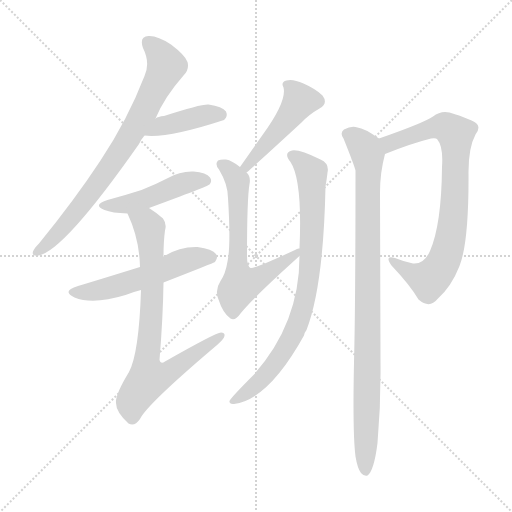
t = 0.00 s
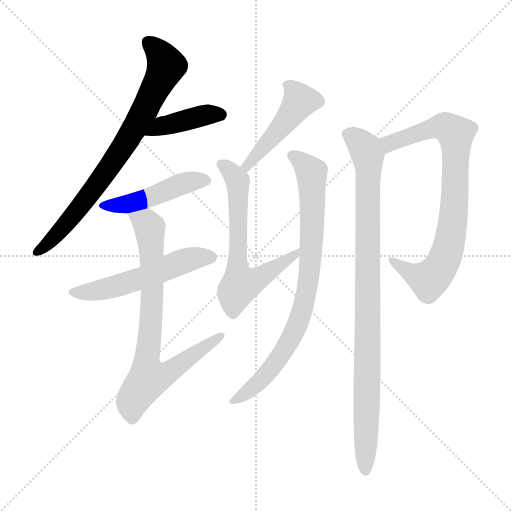
t = 1.58 s
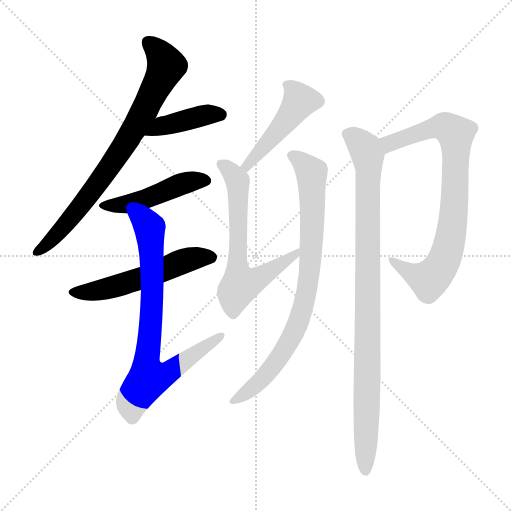
t = 3.16 s
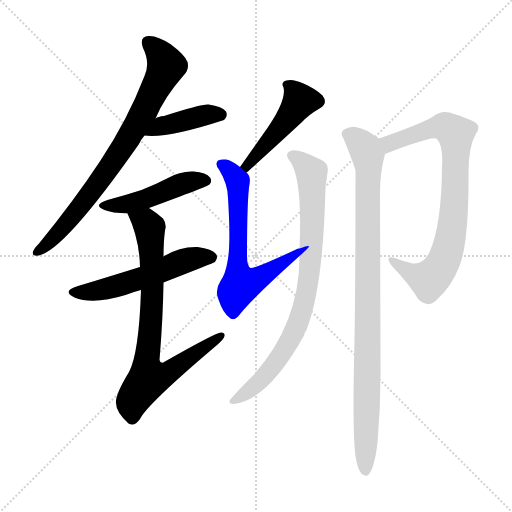
t = 4.74 s
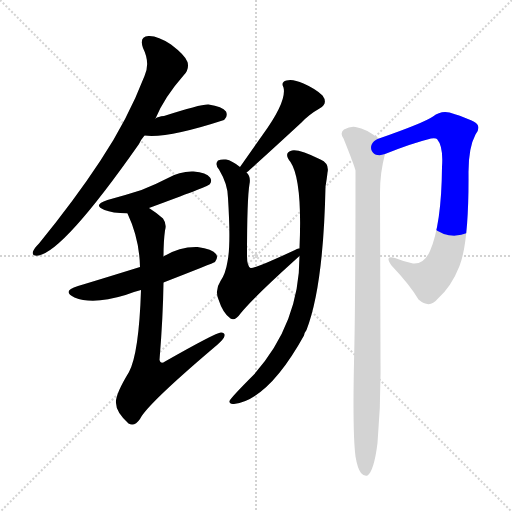
t = 6.32 s
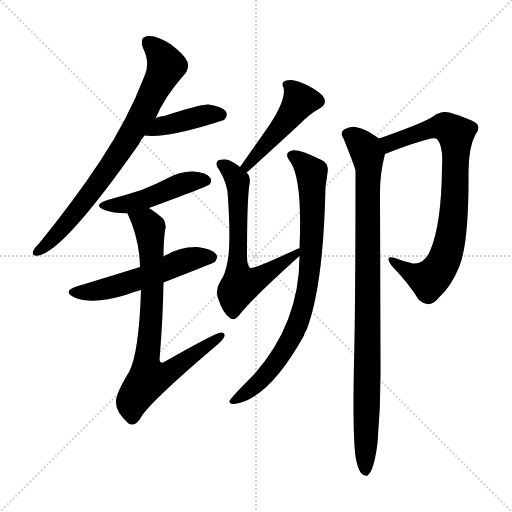
t = 7.90 s

The animated SVG that drew these frames (rendered in a browser with its animation timeline set to each time). Animation: 10 CSS @keyframes rules; one cycle of 7.90 s.

<svg version="1.1" viewBox="0 0 1024 1024" xmlns="http://www.w3.org/2000/svg">
  <g stroke="lightgray" stroke-dasharray="1,1" stroke-width="1" transform="scale(4, 4)">
    <line x1="0" y1="0" x2="256" y2="256"></line>
    <line x1="256" y1="0" x2="0" y2="256"></line>
    <line x1="128" y1="0" x2="128" y2="256"></line>
    <line x1="0" y1="128" x2="256" y2="128"></line>
  </g>
<g transform="scale(1, -1) translate(0, -900)">
   <style type="text/css">
    @keyframes keyframes0 {
      from {
       stroke: blue;
       stroke-dashoffset: 769;
       stroke-width: 128;
       }
       71% {
       animation-timing-function: step-end;
       stroke: blue;
       stroke-dashoffset: 0;
       stroke-width: 128;
       }
       to {
       stroke: black;
       stroke-width: 1024;
       }
       }
       #make-me-a-hanzi-animation-0 {
         animation: keyframes0 0.875814s both;
         animation-delay: 0.000000s;
         animation-timing-function: linear;
       }
    @keyframes keyframes1 {
      from {
       stroke: blue;
       stroke-dashoffset: 409;
       stroke-width: 128;
       }
       57% {
       animation-timing-function: step-end;
       stroke: blue;
       stroke-dashoffset: 0;
       stroke-width: 128;
       }
       to {
       stroke: black;
       stroke-width: 1024;
       }
       }
       #make-me-a-hanzi-animation-1 {
         animation: keyframes1 0.582845s both;
         animation-delay: 0.875814s;
         animation-timing-function: linear;
       }
    @keyframes keyframes2 {
      from {
       stroke: blue;
       stroke-dashoffset: 468;
       stroke-width: 128;
       }
       60% {
       animation-timing-function: step-end;
       stroke: blue;
       stroke-dashoffset: 0;
       stroke-width: 128;
       }
       to {
       stroke: black;
       stroke-width: 1024;
       }
       }
       #make-me-a-hanzi-animation-2 {
         animation: keyframes2 0.630859s both;
         animation-delay: 1.458659s;
         animation-timing-function: linear;
       }
    @keyframes keyframes3 {
      from {
       stroke: blue;
       stroke-dashoffset: 542;
       stroke-width: 128;
       }
       64% {
       animation-timing-function: step-end;
       stroke: blue;
       stroke-dashoffset: 0;
       stroke-width: 128;
       }
       to {
       stroke: black;
       stroke-width: 1024;
       }
       }
       #make-me-a-hanzi-animation-3 {
         animation: keyframes3 0.691081s both;
         animation-delay: 2.089518s;
         animation-timing-function: linear;
       }
    @keyframes keyframes4 {
      from {
       stroke: blue;
       stroke-dashoffset: 769;
       stroke-width: 128;
       }
       71% {
       animation-timing-function: step-end;
       stroke: blue;
       stroke-dashoffset: 0;
       stroke-width: 128;
       }
       to {
       stroke: black;
       stroke-width: 1024;
       }
       }
       #make-me-a-hanzi-animation-4 {
         animation: keyframes4 0.875814s both;
         animation-delay: 2.780599s;
         animation-timing-function: linear;
       }
    @keyframes keyframes5 {
      from {
       stroke: blue;
       stroke-dashoffset: 468;
       stroke-width: 128;
       }
       60% {
       animation-timing-function: step-end;
       stroke: blue;
       stroke-dashoffset: 0;
       stroke-width: 128;
       }
       to {
       stroke: black;
       stroke-width: 1024;
       }
       }
       #make-me-a-hanzi-animation-5 {
         animation: keyframes5 0.630859s both;
         animation-delay: 3.656413s;
         animation-timing-function: linear;
       }
    @keyframes keyframes6 {
      from {
       stroke: blue;
       stroke-dashoffset: 646;
       stroke-width: 128;
       }
       68% {
       animation-timing-function: step-end;
       stroke: blue;
       stroke-dashoffset: 0;
       stroke-width: 128;
       }
       to {
       stroke: black;
       stroke-width: 1024;
       }
       }
       #make-me-a-hanzi-animation-6 {
         animation: keyframes6 0.775716s both;
         animation-delay: 4.287272s;
         animation-timing-function: linear;
       }
    @keyframes keyframes7 {
      from {
       stroke: blue;
       stroke-dashoffset: 818;
       stroke-width: 128;
       }
       73% {
       animation-timing-function: step-end;
       stroke: blue;
       stroke-dashoffset: 0;
       stroke-width: 128;
       }
       to {
       stroke: black;
       stroke-width: 1024;
       }
       }
       #make-me-a-hanzi-animation-7 {
         animation: keyframes7 0.915690s both;
         animation-delay: 5.062988s;
         animation-timing-function: linear;
       }
    @keyframes keyframes8 {
      from {
       stroke: blue;
       stroke-dashoffset: 800;
       stroke-width: 128;
       }
       72% {
       animation-timing-function: step-end;
       stroke: blue;
       stroke-dashoffset: 0;
       stroke-width: 128;
       }
       to {
       stroke: black;
       stroke-width: 1024;
       }
       }
       #make-me-a-hanzi-animation-8 {
         animation: keyframes8 0.901042s both;
         animation-delay: 5.978678s;
         animation-timing-function: linear;
       }
    @keyframes keyframes9 {
      from {
       stroke: blue;
       stroke-dashoffset: 948;
       stroke-width: 128;
       }
       76% {
       animation-timing-function: step-end;
       stroke: blue;
       stroke-dashoffset: 0;
       stroke-width: 128;
       }
       to {
       stroke: black;
       stroke-width: 1024;
       }
       }
       #make-me-a-hanzi-animation-9 {
         animation: keyframes9 1.021484s both;
         animation-delay: 6.879720s;
         animation-timing-function: linear;
       }
</style>
<path d="M 311.0 663.0 Q 329.0 706.0 367.0 749.0 Q 379.0 761.0 375.0 776.0 Q 371.0 789.0 342.0 811.0 Q 315.0 829.0 297.0 828.0 Q 278.0 827.0 286.0 804.0 Q 301.0 774.0 289.0 748.0 Q 255.0 660.0 201.0 579.0 Q 149.0 500.0 78.0 413.0 Q 68.0 403.0 66.0 397.0 Q 63.0 387.0 77.0 389.0 Q 128.0 398.0 278.0 612.0 Q 282.0 621.0 289.0 629.0 L 311.0 663.0 Z" fill="lightgray"></path> 
<path d="M 289.0 629.0 Q 335.0 623.0 448.0 660.0 Q 448.0 661.0 449.0 661.0 Q 456.0 668.0 452.0 677.0 Q 445.0 687.0 417.0 691.0 Q 402.0 692.0 328.0 668.0 Q 316.0 667.0 311.0 663.0 C 285.0 649.0 259.0 632.0 289.0 629.0 Z" fill="lightgray"></path> 
<path d="M 298.0 484.0 Q 415.0 527.0 419.0 531.0 Q 425.0 538.0 420.0 545.0 Q 413.0 555.0 387.0 557.0 Q 360.0 558.0 336.0 544.0 Q 311.0 531.0 283.0 520.0 Q 252.0 510.0 215.0 500.0 Q 184.0 490.0 209.0 480.0 Q 224.0 474.0 255.0 473.0 L 298.0 484.0 Z" fill="lightgray"></path> 
<path d="M 327.0 335.0 Q 427.0 374.0 430.0 376.0 Q 437.0 385.0 432.0 392.0 Q 425.0 402.0 395.0 406.0 Q 359.0 407.0 327.0 387.0 L 280.0 366.0 Q 193.0 339.0 156.0 328.0 Q 122.0 318.0 149.0 305.0 Q 186.0 290.0 251.0 310.0 Q 266.0 316.0 282.0 320.0 L 327.0 335.0 Z" fill="lightgray"></path> 
<path d="M 282.0 320.0 Q 278.0 194.0 258.0 156.0 Q 230.0 110.0 232.0 94.0 Q 232.0 76.0 257.0 53.0 Q 269.0 46.0 280.0 62.0 Q 293.0 90.0 427.0 204.0 Q 443.0 217.0 448.0 225.0 Q 452.0 235.0 442.0 235.0 Q 432.0 235.0 330.0 177.0 Q 321.0 171.0 319.0 180.0 Q 326.0 265.0 327.0 335.0 L 327.0 387.0 Q 327.0 417.0 330.0 439.0 Q 334.0 452.0 326.0 463.0 Q 311.0 476.0 298.0 484.0 C 273.0 501.0 243.0 501.0 255.0 473.0 Q 279.0 422.0 280.0 366.0 L 282.0 320.0 Z" fill="lightgray"></path> 
<path d="M 493.0 555.0 Q 512.0 571.0 603.0 655.0 Q 618.0 671.0 639.0 683.0 Q 657.0 693.0 645.0 709.0 Q 632.0 722.0 607.0 733.0 Q 585.0 743.0 573.0 739.0 Q 561.0 736.0 567.0 725.0 Q 574.0 697.0 525.0 630.0 Q 503.0 599.0 480.0 566.0 C 463.0 541.0 470.0 535.0 493.0 555.0 Z" fill="lightgray"></path> 
<path d="M 599.0 403.0 Q 595.0 404.0 590.0 400.0 Q 506.0 361.0 501.0 364.0 Q 494.0 368.0 494.0 388.0 Q 494.0 503.0 499.0 532.0 Q 502.0 547.0 493.0 555.0 L 480.0 566.0 Q 464.0 579.0 452.0 581.0 Q 442.0 582.0 436.0 579.0 Q 429.0 572.0 438.0 561.0 Q 456.0 531.0 456.0 504.0 Q 462.0 410.0 455.0 377.0 Q 451.0 352.0 441.0 338.0 Q 429.0 320.0 437.0 301.0 Q 446.0 273.0 461.0 263.0 Q 470.0 257.0 481.0 273.0 Q 506.0 304.0 589.0 379.0 Q 595.0 385.0 599.0 388.0 C 621.0 408.0 627.0 413.0 599.0 403.0 Z" fill="lightgray"></path> 
<path d="M 599.0 388.0 Q 599.0 253.0 507.0 150.0 Q 462.0 105.0 459.0 98.0 Q 458.0 91.0 468.0 92.0 Q 537.0 101.0 608.0 229.0 Q 609.0 235.0 613.0 240.0 Q 647.0 328.0 651.0 527.0 Q 654.0 545.0 655.0 555.0 Q 659.0 573.0 641.0 581.0 Q 598.0 602.0 584.0 599.0 Q 566.0 595.0 581.0 576.0 Q 605.0 540.0 599.0 403.0 L 599.0 388.0 Z" fill="lightgray"></path> 
<path d="M 770.0 592.0 Q 822.0 613.0 862.0 623.0 Q 872.0 624.0 874.0 622.0 Q 887.0 607.0 884.0 566.0 Q 883.0 451.0 860.0 398.0 Q 848.0 371.0 826.0 373.0 Q 807.0 377.0 790.0 384.0 Q 768.0 391.0 783.0 369.0 Q 820.0 330.0 837.0 301.0 Q 859.0 282.0 875.0 302.0 Q 903.0 327.0 919.0 368.0 Q 938.0 416.0 937.0 556.0 Q 937.0 605.0 951.0 631.0 Q 961.0 644.0 954.0 652.0 Q 945.0 661.0 899.0 675.0 Q 881.0 679.0 866.0 667.0 Q 847.0 654.0 758.0 623.0 C 730.0 613.0 742.0 581.0 770.0 592.0 Z" fill="lightgray"></path> 
<path d="M 711.0 -13.0 Q 715.0 -37.0 722.0 -46.0 Q 728.0 -53.0 735.0 -51.0 Q 748.0 -42.0 755.0 14.0 Q 762.0 95.0 761.0 175.0 Q 761.0 190.0 760.0 515.0 Q 760.0 555.0 770.0 592.0 C 775.0 612.0 775.0 612.0 758.0 623.0 Q 728.0 644.0 715.0 645.0 Q 703.0 649.0 688.0 641.0 Q 679.0 634.0 687.0 623.0 Q 708.0 571.0 711.0 559.0 Q 711.0 289.0 708.0 175.0 Q 705.0 34.0 711.0 -13.0 Z" fill="lightgray"></path> 
      <clipPath id="make-me-a-hanzi-clip-0">
      <path d="M 311.0 663.0 Q 329.0 706.0 367.0 749.0 Q 379.0 761.0 375.0 776.0 Q 371.0 789.0 342.0 811.0 Q 315.0 829.0 297.0 828.0 Q 278.0 827.0 286.0 804.0 Q 301.0 774.0 289.0 748.0 Q 255.0 660.0 201.0 579.0 Q 149.0 500.0 78.0 413.0 Q 68.0 403.0 66.0 397.0 Q 63.0 387.0 77.0 389.0 Q 128.0 398.0 278.0 612.0 Q 282.0 621.0 289.0 629.0 L 311.0 663.0 Z" fill="lightgray"></path>
      </clipPath>
      <path clip-path="url(#make-me-a-hanzi-clip-0)" d="M 297.0 814.0 L 321.0 791.0 L 331.0 766.0 L 290.0 680.0 L 185.0 517.0 L 113.0 430.0 L 74.0 397.0 " fill="none" id="make-me-a-hanzi-animation-0" stroke-dasharray="641 1282" stroke-linecap="round"></path>

      <clipPath id="make-me-a-hanzi-clip-1">
      <path d="M 289.0 629.0 Q 335.0 623.0 448.0 660.0 Q 448.0 661.0 449.0 661.0 Q 456.0 668.0 452.0 677.0 Q 445.0 687.0 417.0 691.0 Q 402.0 692.0 328.0 668.0 Q 316.0 667.0 311.0 663.0 C 285.0 649.0 259.0 632.0 289.0 629.0 Z" fill="lightgray"></path>
      </clipPath>
      <path clip-path="url(#make-me-a-hanzi-clip-1)" d="M 294.0 634.0 L 322.0 648.0 L 384.0 664.0 L 441.0 671.0 " fill="none" id="make-me-a-hanzi-animation-1" stroke-dasharray="281 562" stroke-linecap="round"></path>

      <clipPath id="make-me-a-hanzi-clip-2">
      <path d="M 298.0 484.0 Q 415.0 527.0 419.0 531.0 Q 425.0 538.0 420.0 545.0 Q 413.0 555.0 387.0 557.0 Q 360.0 558.0 336.0 544.0 Q 311.0 531.0 283.0 520.0 Q 252.0 510.0 215.0 500.0 Q 184.0 490.0 209.0 480.0 Q 224.0 474.0 255.0 473.0 L 298.0 484.0 Z" fill="lightgray"></path>
      </clipPath>
      <path clip-path="url(#make-me-a-hanzi-clip-2)" d="M 209.0 491.0 L 247.0 490.0 L 304.0 505.0 L 371.0 535.0 L 413.0 538.0 " fill="none" id="make-me-a-hanzi-animation-2" stroke-dasharray="340 680" stroke-linecap="round"></path>

      <clipPath id="make-me-a-hanzi-clip-3">
      <path d="M 327.0 335.0 Q 427.0 374.0 430.0 376.0 Q 437.0 385.0 432.0 392.0 Q 425.0 402.0 395.0 406.0 Q 359.0 407.0 327.0 387.0 L 280.0 366.0 Q 193.0 339.0 156.0 328.0 Q 122.0 318.0 149.0 305.0 Q 186.0 290.0 251.0 310.0 Q 266.0 316.0 282.0 320.0 L 327.0 335.0 Z" fill="lightgray"></path>
      </clipPath>
      <path clip-path="url(#make-me-a-hanzi-clip-3)" d="M 150.0 317.0 L 206.0 320.0 L 283.0 343.0 L 367.0 378.0 L 400.0 386.0 L 425.0 384.0 " fill="none" id="make-me-a-hanzi-animation-3" stroke-dasharray="414 828" stroke-linecap="round"></path>

      <clipPath id="make-me-a-hanzi-clip-4">
      <path d="M 282.0 320.0 Q 278.0 194.0 258.0 156.0 Q 230.0 110.0 232.0 94.0 Q 232.0 76.0 257.0 53.0 Q 269.0 46.0 280.0 62.0 Q 293.0 90.0 427.0 204.0 Q 443.0 217.0 448.0 225.0 Q 452.0 235.0 442.0 235.0 Q 432.0 235.0 330.0 177.0 Q 321.0 171.0 319.0 180.0 Q 326.0 265.0 327.0 335.0 L 327.0 387.0 Q 327.0 417.0 330.0 439.0 Q 334.0 452.0 326.0 463.0 Q 311.0 476.0 298.0 484.0 C 273.0 501.0 243.0 501.0 255.0 473.0 Q 279.0 422.0 280.0 366.0 L 282.0 320.0 Z" fill="lightgray"></path>
      </clipPath>
      <path clip-path="url(#make-me-a-hanzi-clip-4)" d="M 264.0 468.0 L 295.0 452.0 L 300.0 437.0 L 304.0 300.0 L 293.0 184.0 L 298.0 144.0 L 333.0 152.0 L 442.0 228.0 " fill="none" id="make-me-a-hanzi-animation-4" stroke-dasharray="641 1282" stroke-linecap="round"></path>

      <clipPath id="make-me-a-hanzi-clip-5">
      <path d="M 493.0 555.0 Q 512.0 571.0 603.0 655.0 Q 618.0 671.0 639.0 683.0 Q 657.0 693.0 645.0 709.0 Q 632.0 722.0 607.0 733.0 Q 585.0 743.0 573.0 739.0 Q 561.0 736.0 567.0 725.0 Q 574.0 697.0 525.0 630.0 Q 503.0 599.0 480.0 566.0 C 463.0 541.0 470.0 535.0 493.0 555.0 Z" fill="lightgray"></path>
      </clipPath>
      <path clip-path="url(#make-me-a-hanzi-clip-5)" d="M 579.0 728.0 L 599.0 696.0 L 578.0 664.0 L 493.0 569.0 L 492.0 561.0 " fill="none" id="make-me-a-hanzi-animation-5" stroke-dasharray="340 680" stroke-linecap="round"></path>

      <clipPath id="make-me-a-hanzi-clip-6">
      <path d="M 599.0 403.0 Q 595.0 404.0 590.0 400.0 Q 506.0 361.0 501.0 364.0 Q 494.0 368.0 494.0 388.0 Q 494.0 503.0 499.0 532.0 Q 502.0 547.0 493.0 555.0 L 480.0 566.0 Q 464.0 579.0 452.0 581.0 Q 442.0 582.0 436.0 579.0 Q 429.0 572.0 438.0 561.0 Q 456.0 531.0 456.0 504.0 Q 462.0 410.0 455.0 377.0 Q 451.0 352.0 441.0 338.0 Q 429.0 320.0 437.0 301.0 Q 446.0 273.0 461.0 263.0 Q 470.0 257.0 481.0 273.0 Q 506.0 304.0 589.0 379.0 Q 595.0 385.0 599.0 388.0 C 621.0 408.0 627.0 413.0 599.0 403.0 Z" fill="lightgray"></path>
      </clipPath>
      <path clip-path="url(#make-me-a-hanzi-clip-6)" d="M 442.0 572.0 L 463.0 557.0 L 475.0 538.0 L 474.0 365.0 L 481.0 331.0 L 509.0 338.0 L 597.0 396.0 " fill="none" id="make-me-a-hanzi-animation-6" stroke-dasharray="518 1036" stroke-linecap="round"></path>

      <clipPath id="make-me-a-hanzi-clip-7">
      <path d="M 599.0 388.0 Q 599.0 253.0 507.0 150.0 Q 462.0 105.0 459.0 98.0 Q 458.0 91.0 468.0 92.0 Q 537.0 101.0 608.0 229.0 Q 609.0 235.0 613.0 240.0 Q 647.0 328.0 651.0 527.0 Q 654.0 545.0 655.0 555.0 Q 659.0 573.0 641.0 581.0 Q 598.0 602.0 584.0 599.0 Q 566.0 595.0 581.0 576.0 Q 605.0 540.0 599.0 403.0 L 599.0 388.0 Z" fill="lightgray"></path>
      </clipPath>
      <path clip-path="url(#make-me-a-hanzi-clip-7)" d="M 585.0 587.0 L 623.0 555.0 L 624.0 423.0 L 611.0 304.0 L 585.0 229.0 L 556.0 179.0 L 516.0 134.0 L 465.0 97.0 " fill="none" id="make-me-a-hanzi-animation-7" stroke-dasharray="690 1380" stroke-linecap="round"></path>

      <clipPath id="make-me-a-hanzi-clip-8">
      <path d="M 770.0 592.0 Q 822.0 613.0 862.0 623.0 Q 872.0 624.0 874.0 622.0 Q 887.0 607.0 884.0 566.0 Q 883.0 451.0 860.0 398.0 Q 848.0 371.0 826.0 373.0 Q 807.0 377.0 790.0 384.0 Q 768.0 391.0 783.0 369.0 Q 820.0 330.0 837.0 301.0 Q 859.0 282.0 875.0 302.0 Q 903.0 327.0 919.0 368.0 Q 938.0 416.0 937.0 556.0 Q 937.0 605.0 951.0 631.0 Q 961.0 644.0 954.0 652.0 Q 945.0 661.0 899.0 675.0 Q 881.0 679.0 866.0 667.0 Q 847.0 654.0 758.0 623.0 C 730.0 613.0 742.0 581.0 770.0 592.0 Z" fill="lightgray"></path>
      </clipPath>
      <path clip-path="url(#make-me-a-hanzi-clip-8)" d="M 775.0 600.0 L 779.0 614.0 L 855.0 641.0 L 885.0 647.0 L 911.0 632.0 L 910.0 503.0 L 890.0 383.0 L 858.0 340.0 L 826.0 351.0 L 784.0 378.0 " fill="none" id="make-me-a-hanzi-animation-8" stroke-dasharray="672 1344" stroke-linecap="round"></path>

      <clipPath id="make-me-a-hanzi-clip-9">
      <path d="M 711.0 -13.0 Q 715.0 -37.0 722.0 -46.0 Q 728.0 -53.0 735.0 -51.0 Q 748.0 -42.0 755.0 14.0 Q 762.0 95.0 761.0 175.0 Q 761.0 190.0 760.0 515.0 Q 760.0 555.0 770.0 592.0 C 775.0 612.0 775.0 612.0 758.0 623.0 Q 728.0 644.0 715.0 645.0 Q 703.0 649.0 688.0 641.0 Q 679.0 634.0 687.0 623.0 Q 708.0 571.0 711.0 559.0 Q 711.0 289.0 708.0 175.0 Q 705.0 34.0 711.0 -13.0 Z" fill="lightgray"></path>
      </clipPath>
      <path clip-path="url(#make-me-a-hanzi-clip-9)" d="M 695.0 632.0 L 731.0 602.0 L 737.0 575.0 L 731.0 -42.0 " fill="none" id="make-me-a-hanzi-animation-9" stroke-dasharray="820 1640" stroke-linecap="round"></path>

</g>
</svg>
